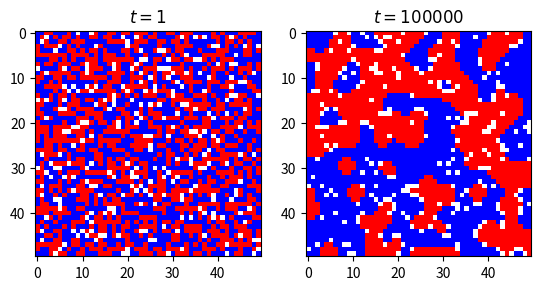

Write the Python code that produced this figure.

import numpy as np

from matplotlib import pyplot as plt
from scipy.signal import fftconvolve
from tqdm import trange

IMAGE = 0
HAPPINESS = 1

def get_majorities(town: np.ndarray) -> int:
    kernel = np.ones((3, 3))
    conv = fftconvolve(town, kernel, mode="same")
    # Has the same value as the majority (or 0) of the neighbourghood
    major = (conv > 0.0) * 1 - (conv < 0.0) * 1
    return major

if __name__ == "__main__":
    N = 50
    town = np.concatenate((np.zeros(int(N*N*0.1)), np.ones(int(N*N*0.45)), np.ones(int(N*N*0.45)) * (-1)))
    np.random.shuffle(town)
    town = town.reshape((N,N))

    town0 = np.copy(town)


    T = 100000
    a_happy = np.zeros(T)
    b_happy = np.zeros(T)
    moving  = np.zeros(T)

    plotting = IMAGE

    for t in trange(T):
        majorities = get_majorities(town)
        happy = majorities * town

        a_happy[t] = np.count_nonzero(np.logical_and(happy > 0, town > 0)) / int(N*N*0.45)
        b_happy[t] = np.count_nonzero(np.logical_and(happy > 0, town < 0)) / int(N*N*0.45)
        # Find non-empty house
        while True:
            i = np.random.randint(0, N)
            j = np.random.randint(0, N)
            if town[i,j] != 0:
                break

        if happy[i, j] == -1:
            # Find empty house to move to
            moving[t] = 1
            while True:
                i_move = np.random.randint(0, N)
                j_move = np.random.randint(0, N)
                if town[i_move,j_move] == 0 and i_move != i and j_move != j:
                    break

            town[i_move,j_move] = town[i,j]
            town[i,j] = 0

    if plotting == IMAGE:
        plt.subplot(1, 2, 1)
        plt.imshow(town0, cmap="bwr")
        plt.title("$t=1$")

        plt.subplot(1, 2, 2)
        plt.imshow(town, cmap="bwr")
        plt.title(f"$t={T}$")
    elif plotting == HAPPINESS:
        plt.plot(np.arange(T), a_happy, label="Happiness (A)")
        plt.plot(np.arange(T), b_happy, label="Happiness (B)")
        plt.plot(np.arange(T), (a_happy + b_happy) / 2, label="Happiness (total)")
        plt.plot(np.arange(T)[1000:], (fftconvolve(moving, np.ones(1000), mode="same")/1000)[1000:], label="Moves (rolling mean, window=1000)")
        plt.legend()
        plt.xlabel("$t$")
        plt.ylabel("$p$")

    plt.show()
